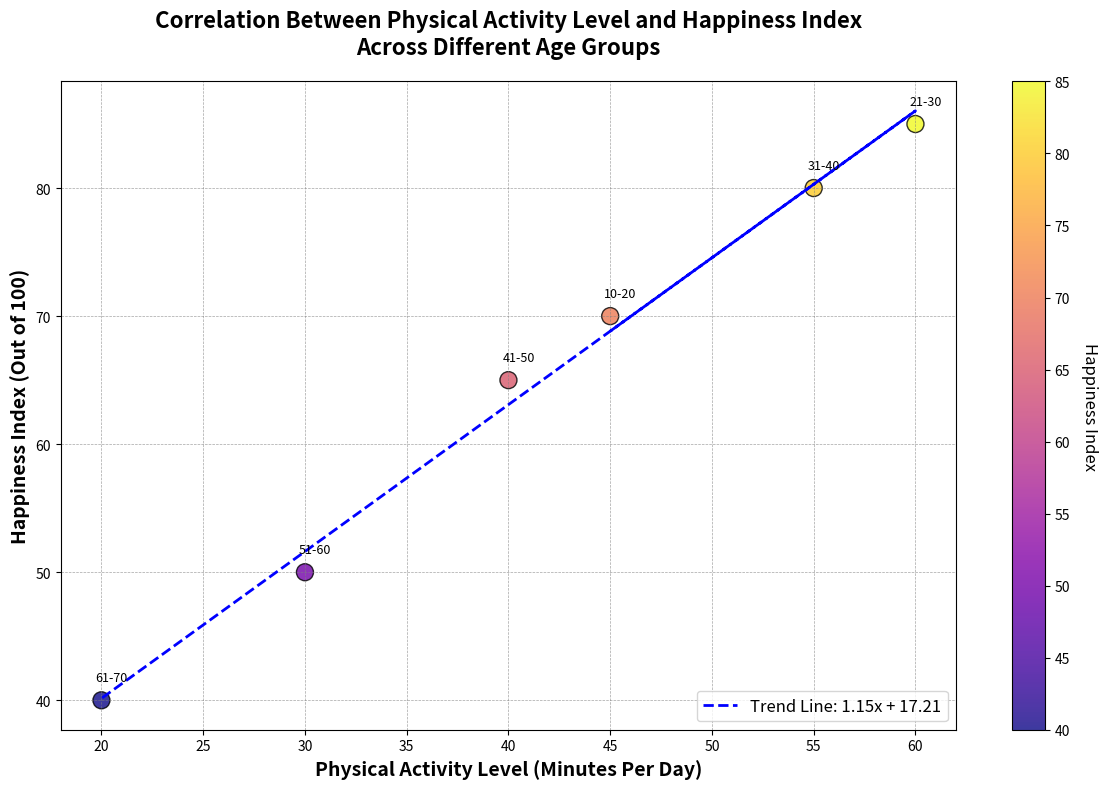

The script that saved this image:
import matplotlib.pyplot as plt
import numpy as np

# Backstory: Analyzing the Correlation Between Physical Activity Level and Happiness Index
# The data represents survey results from different age groups reporting their physical activity level and happiness index.

# Define age groups and corresponding data for physical activity levels and happiness indexes
age_groups = np.array(['10-20', '21-30', '31-40', '41-50', '51-60', '61-70'])
physical_activity_level = np.array([45, 60, 55, 40, 30, 20])  # Minutes of exercise per day
happiness_index = np.array([70, 85, 80, 65, 50, 40])  # Happiness index out of 100

# Create a scatter plot
fig, ax = plt.subplots(figsize=(12, 8))
scatter = ax.scatter(physical_activity_level, happiness_index, c=happiness_index, cmap='plasma', s=150, edgecolor='black', alpha=0.8)

# Annotate each point with the corresponding age group
for i, age in enumerate(age_groups):
    ax.annotate(age, (physical_activity_level[i] + 0.5, happiness_index[i] + 1.5), fontsize=9, ha='center')

# Add a fitting line using numpy's polyfit
coefficients = np.polyfit(physical_activity_level, happiness_index, 1)
poly_eqn = np.poly1d(coefficients)
trendline = poly_eqn(physical_activity_level)
ax.plot(physical_activity_level, trendline, linestyle='--', color='blue', linewidth=2, label=f'Trend Line: {coefficients[0]:.2f}x + {coefficients[1]:.2f}')

# Add axis labels and title
ax.set_xlabel('Physical Activity Level (Minutes Per Day)', fontsize=14, fontweight='semibold')
ax.set_ylabel('Happiness Index (Out of 100)', fontsize=14, fontweight='semibold')
ax.set_title('Correlation Between Physical Activity Level and Happiness Index\nAcross Different Age Groups', fontsize=16, fontweight='bold', pad=20)

# Add grid lines for better readability
ax.grid(True, linestyle='--', linewidth=0.5, alpha=0.7, color='grey')

# Add a color bar
cbar = plt.colorbar(scatter, ax=ax)
cbar.set_label('Happiness Index', rotation=270, labelpad=20, fontsize=12)

# Add a legend
ax.legend(loc='lower right', fontsize=12, frameon=True)

# Automatically adjust layout to prevent overlapping
plt.tight_layout()

# Show the plot
plt.show()
